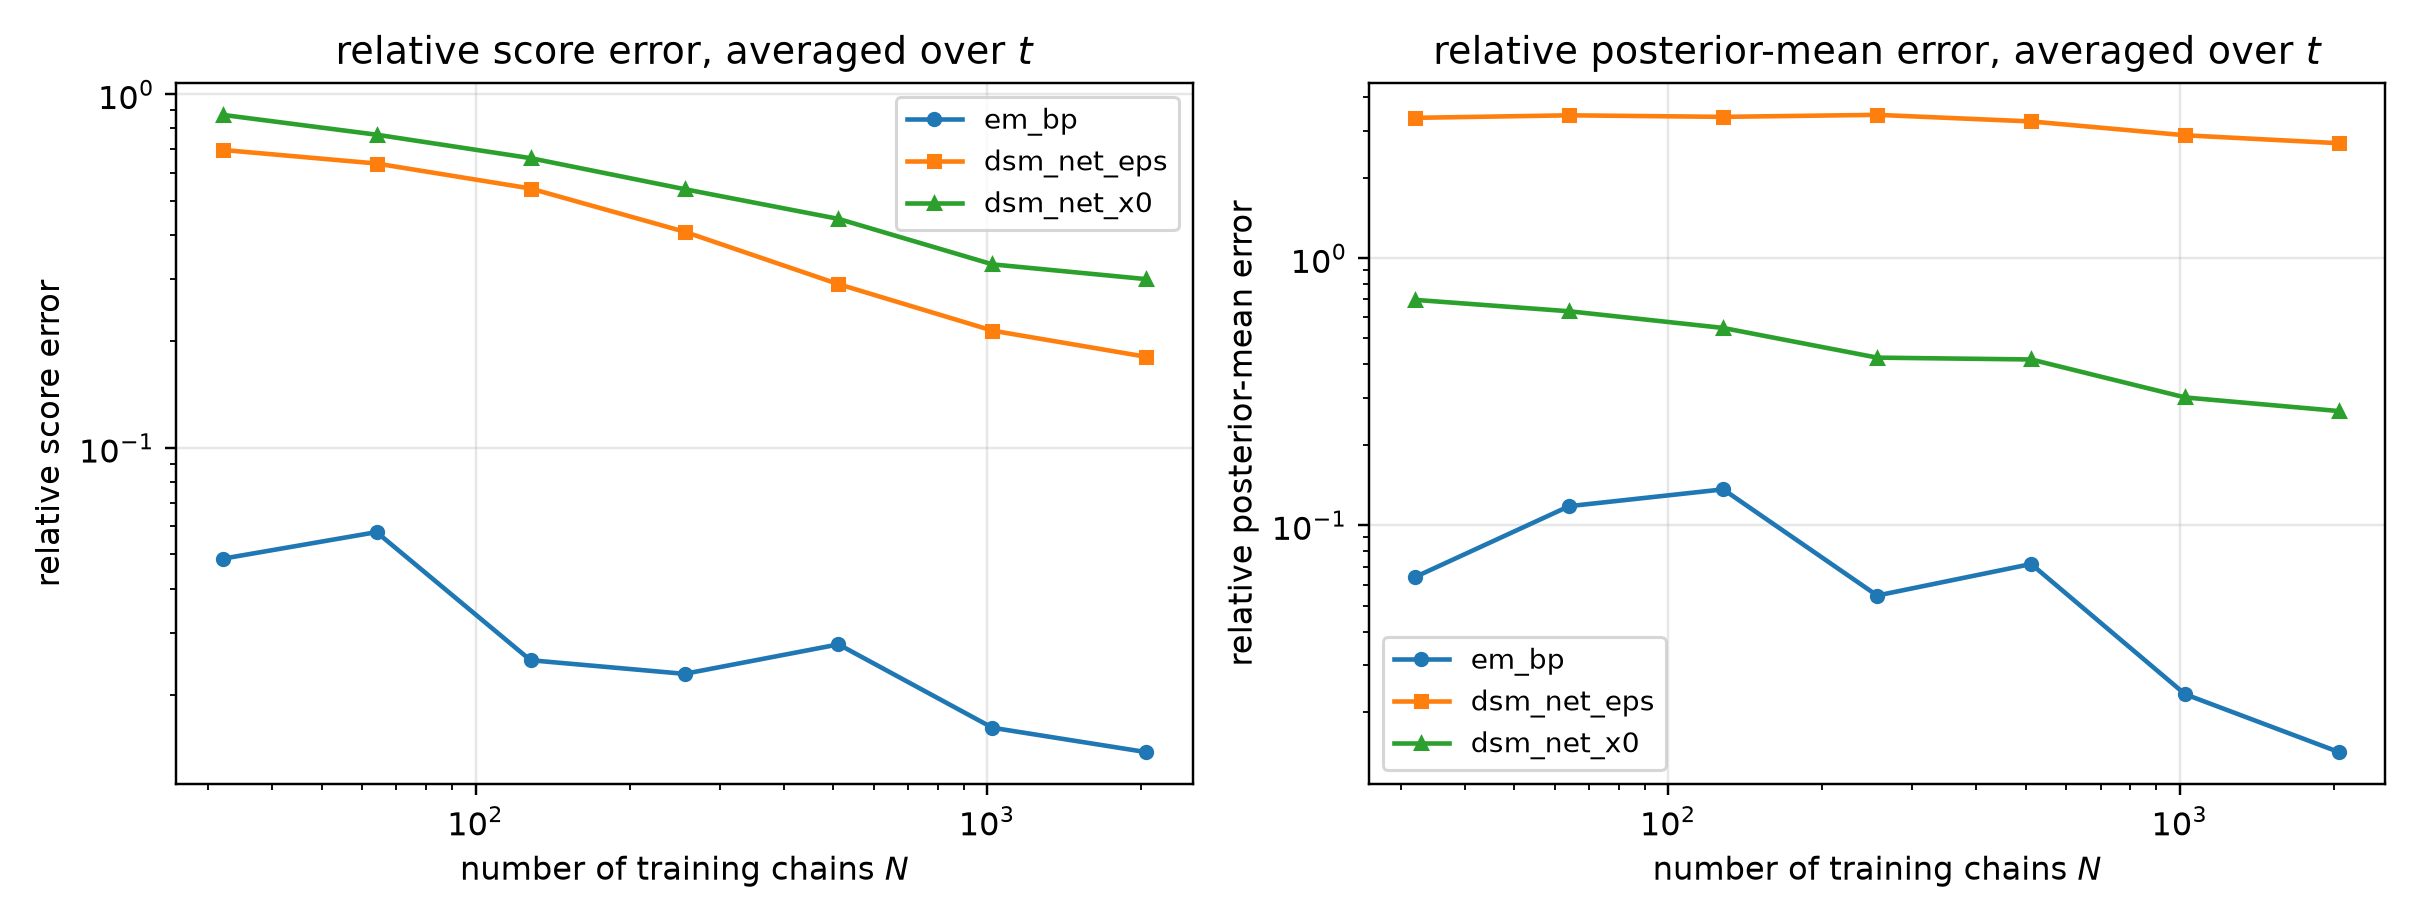

The file beside this chart, header and first rows:
n_chains, method, t, mean_rel_l2, score_rel_l2, mean_mse, identity_residual
32, em_bp, 0.05, 0.0306, 0.1518, 0.0008707, 2.2972025697348385e-15
32, dsm_net_eps, 0.05, 0.364, 1.807, 0.1233, 1.9851628173874935e-16
32, dsm_net_x0, 0.05, 0.6007, 2.981, 0.3356, 1.5610476004458666e-16
32, em_bp, 0.0725, 0.03279, 0.1213, 0.0009862, 2.1423998462317033e-15
32, dsm_net_eps, 0.0725, 0.4204, 1.556, 0.1621, 1.8555541546777604e-16
32, dsm_net_x0, 0.0725, 0.5978, 2.212, 0.3278, 1.6299688446233743e-16
32, em_bp, 0.1053, 0.03445, 0.09435, 0.001047, 2.0824992350915626e-15
32, dsm_net_eps, 0.1053, 0.4645, 1.272, 0.1903, 1.916482974455042e-16
32, dsm_net_x0, 0.1053, 0.5916, 1.62, 0.3087, 1.8687951354698438e-16
32, em_bp, 0.1527, 0.0343, 0.07006, 0.001006, 2.27632650521155e-15
32, dsm_net_eps, 0.1527, 0.4823, 0.9851, 0.199, 1.870893456215199e-16
32, dsm_net_x0, 0.1527, 0.5885, 1.202, 0.2962, 1.828677977392025e-16
32, em_bp, 0.2216, 0.03335, 0.05035, 0.000916, 2.6338934140163375e-15
32, dsm_net_eps, 0.2216, 0.4874, 0.7359, 0.1957, 1.982641153435926e-16
32, dsm_net_x0, 0.2216, 0.5802, 0.876, 0.2773, 1.9732216823932024e-16
32, em_bp, 0.3215, 0.03226, 0.03538, 0.0007998, 3.3251329938225844e-15
32, dsm_net_eps, 0.3215, 0.5, 0.5483, 0.1921, 2.188194887927092e-16
32, dsm_net_x0, 0.3215, 0.5707, 0.6258, 0.2503, 2.2750146664364936e-16
32, em_bp, 0.4665, 0.03153, 0.02346, 0.0006604, 4.4671320780220576e-15
32, dsm_net_eps, 0.4665, 0.5409, 0.4024, 0.1943, 2.588848635719347e-16
32, dsm_net_x0, 0.4665, 0.5656, 0.4208, 0.2125, 2.831550852594727e-16
32, em_bp, 0.6769, 0.03107, 0.01446, 0.0005308, 6.9724489377634935e-15
32, dsm_net_eps, 0.6769, 0.6239, 0.2904, 0.2141, 3.177890379894852e-16
32, dsm_net_x0, 0.6769, 0.5753, 0.2677, 0.182, 4.003436742027402e-16
32, em_bp, 0.9821, 0.03563, 0.009735, 0.0005248, 1.004971604432438e-14
32, dsm_net_eps, 0.9821, 0.8448, 0.2308, 0.2951, 3.8809439893660456e-16
32, dsm_net_x0, 0.9821, 0.6009, 0.1642, 0.1493, 6.089996097487037e-16
32, em_bp, 1.425, 0.05458, 0.006668, 0.0006806, 1.4510386411682278e-14
32, dsm_net_eps, 1.425, 1.51, 0.1845, 0.5208, 4.526200905719641e-16
32, dsm_net_x0, 1.425, 0.6411, 0.07832, 0.09389, 1.2453000875572553e-15
32, em_bp, 2.068, 0.1221, 0.004102, 0.001009, 2.305412499327952e-14
32, dsm_net_eps, 2.068, 4.924, 0.1655, 1.642, 5.008371826661806e-16
32, dsm_net_x0, 2.068, 0.8392, 0.0282, 0.04769, 3.3350916747622488e-15
32, em_bp, 3.0, 0.2957, 0.001724, 0.00119, 5.5188355665068424e-14
32, dsm_net_eps, 3.0, 28.99, 0.169, 11.43, 5.024077870905885e-16
32, dsm_net_x0, 3.0, 1.614, 0.009407, 0.03542, 9.99269483502414e-15
64, em_bp, 0.05, 0.02768, 0.1374, 0.0007128, 2.488136738179269e-15
64, dsm_net_eps, 0.05, 0.3251, 1.613, 0.0983, 2.135747275220013e-16
64, dsm_net_x0, 0.05, 0.5356, 2.658, 0.2668, 1.64056979479826e-16
64, em_bp, 0.0725, 0.032, 0.1184, 0.0009388, 2.2340709015442353e-15
64, dsm_net_eps, 0.0725, 0.3764, 1.393, 0.1299, 2.0093325957033557e-16
64, dsm_net_x0, 0.0725, 0.529, 1.957, 0.2566, 1.7694972221945246e-16
64, em_bp, 0.1053, 0.03684, 0.1009, 0.001197, 1.98384601456503e-15
64, dsm_net_eps, 0.1053, 0.4195, 1.149, 0.1552, 2.0700770712213856e-16
64, dsm_net_x0, 0.1053, 0.5218, 1.429, 0.2402, 1.9983404492166086e-16
64, em_bp, 0.1527, 0.03965, 0.08099, 0.001345, 1.918142872492552e-15
64, dsm_net_eps, 0.1527, 0.4395, 0.8976, 0.1652, 1.9761624194511695e-16
64, dsm_net_x0, 0.1527, 0.5106, 1.043, 0.223, 1.998804198872685e-16
64, em_bp, 0.2216, 0.04348, 0.06565, 0.001557, 2.0674339642584824e-15
64, dsm_net_eps, 0.2216, 0.4401, 0.6646, 0.1596, 2.142288647082755e-16
64, dsm_net_x0, 0.2216, 0.4983, 0.7524, 0.2046, 2.1705318780451164e-16
64, em_bp, 0.3215, 0.04742, 0.05199, 0.001728, 2.220879845222887e-15
64, dsm_net_eps, 0.3215, 0.4504, 0.4939, 0.1559, 2.329907030121451e-16
64, dsm_net_x0, 0.3215, 0.4863, 0.5333, 0.1817, 2.5462290630471697e-16
64, em_bp, 0.4665, 0.05444, 0.0405, 0.001969, 2.6015454106000864e-15
64, dsm_net_eps, 0.4665, 0.5013, 0.373, 0.167, 2.774488115507135e-16
64, dsm_net_x0, 0.4665, 0.4849, 0.3608, 0.1562, 3.200232575105247e-16
64, em_bp, 0.6769, 0.07555, 0.03516, 0.003139, 2.886198121084441e-15
64, dsm_net_eps, 0.6769, 0.6066, 0.2823, 0.2024, 3.300018798527923e-16
64, dsm_net_x0, 0.6769, 0.4963, 0.2309, 0.1354, 4.616639869045998e-16
... 192 more rows
